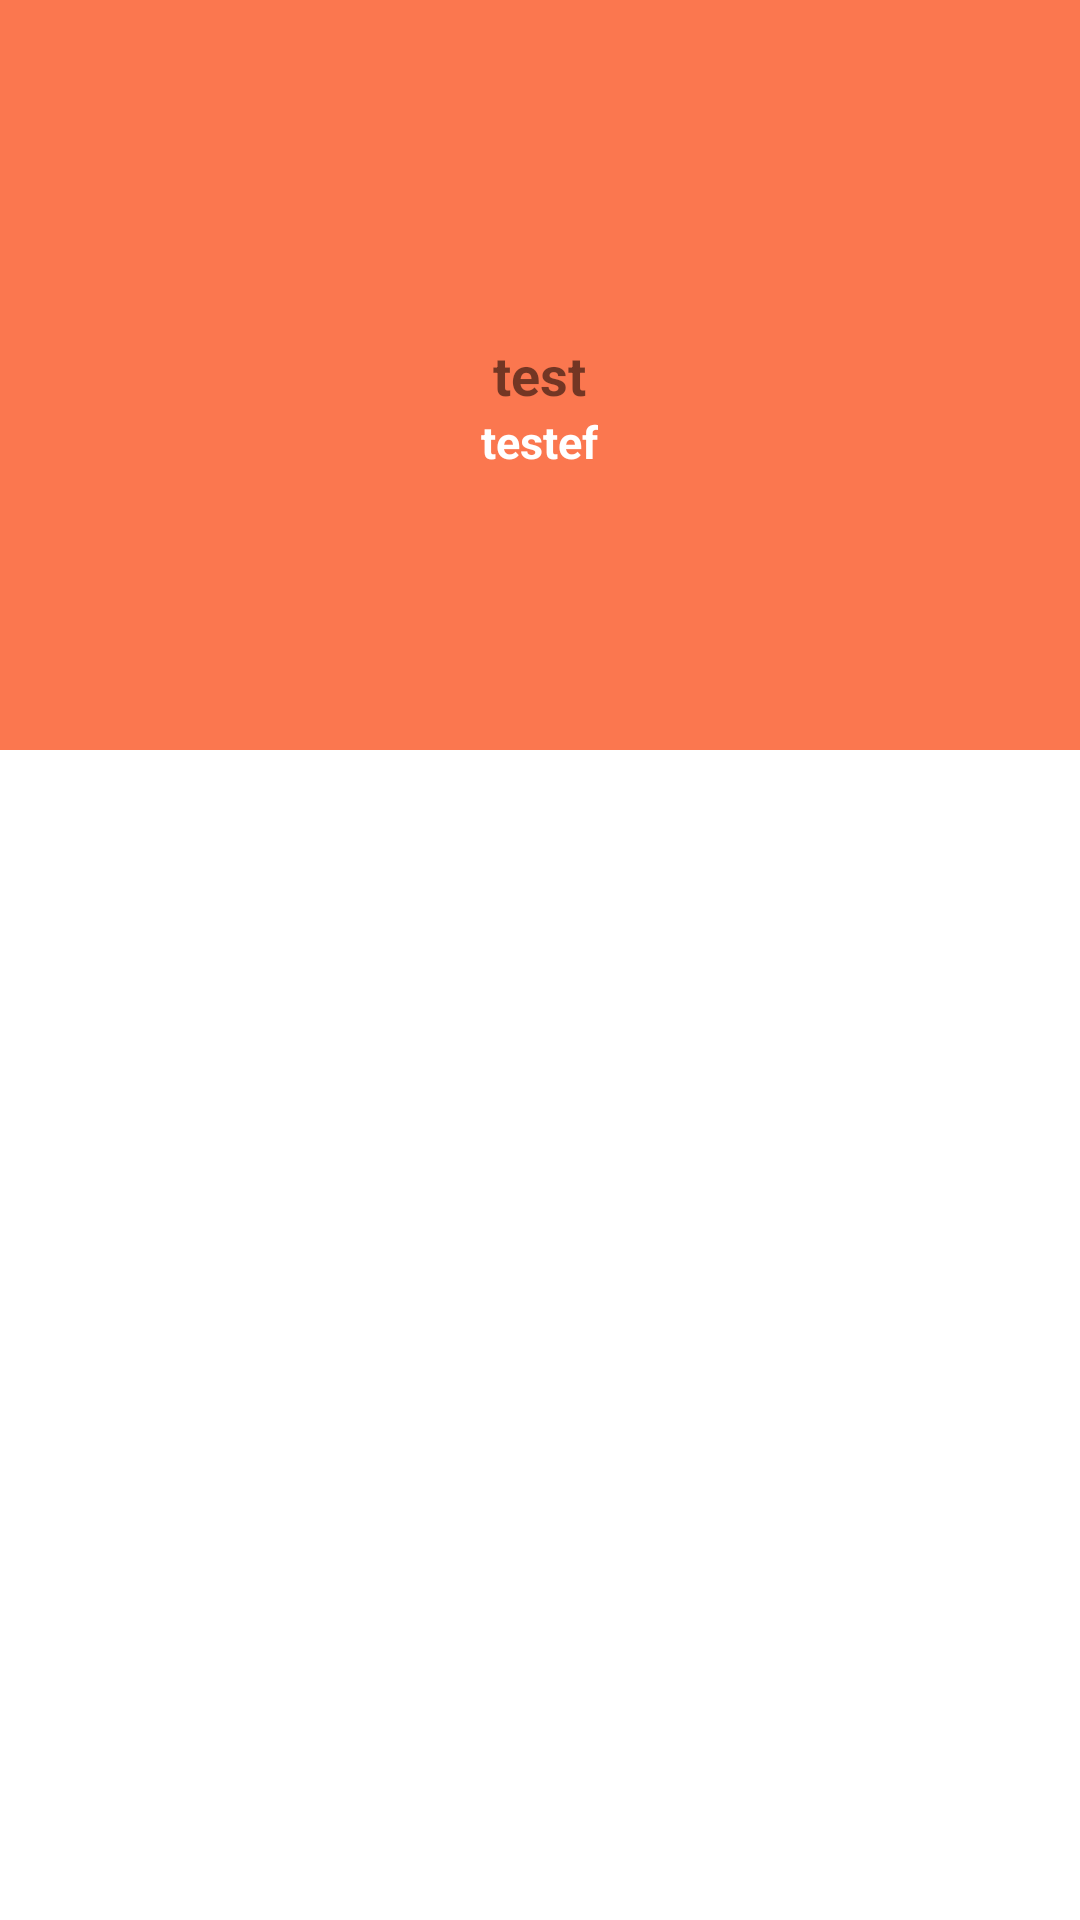

This screen was rendered from an Android layout file. Write that file and the resources it references.
<!-- AndroidManifest.xml: application theme Theme.CircleA -->
<!-- res/layout/activity_category.xml -->
<?xml version="1.0" encoding="utf-8"?>
<RelativeLayout xmlns:android="http://schemas.android.com/apk/res/android"
    xmlns:app="http://schemas.android.com/apk/res-auto"
    xmlns:tools="http://schemas.android.com/tools"
    android:layout_width="match_parent"
    android:layout_height="match_parent"
    tools:context=".category">

    <RelativeLayout
        android:id="@+id/intro"
        android:layout_width="match_parent"
        android:layout_height="250dp"
        android:background="@color/orange">

        <TextView
            android:id="@+id/categoryTitle"
            android:layout_width="wrap_content"
            android:layout_height="wrap_content"
            android:layout_centerHorizontal="true"
            android:layout_centerVertical="true"
            android:text="test"
            android:textSize="18dp"
            android:textStyle="bold" />

        <TextView
            android:id="@+id/categorydesc"
            android:layout_width="wrap_content"
            android:layout_height="wrap_content"
            android:layout_below="@id/categoryTitle"
            android:layout_centerHorizontal="true"
            android:layout_centerVertical="true"
            android:textSize="15dp"
            android:text="testef"

            android:textColor="@color/white"
            android:textStyle="bold" />
    </RelativeLayout>
    <androidx.recyclerview.widget.RecyclerView
        android:layout_width="wrap_content"
        android:layout_height="wrap_content"
        android:layout_below="@id/intro"
        android:layout_marginLeft="10dp"
        android:id="@+id/products_RV"
        />


</RelativeLayout>
<!-- resources referenced by this layout -->
<resources>
  <color name="orange">#fb774f</color>
  <color name="white">#FFFFFFFF</color>
  <style name="Theme.CircleA" parent="Theme.MaterialComponents.DayNight.DarkActionBar">
          
          <item name="colorPrimary">#FF5722</item>
          <item name="colorPrimaryVariant">#F44336</item>
          <item name="colorOnPrimary">@color/white</item>
          
          <item name="colorSecondary">@color/teal_200</item>
          <item name="colorSecondaryVariant">@color/teal_700</item>
          <item name="colorOnSecondary">@color/black</item>
          
          <item name="android:statusBarColor" tools:targetApi="l">?attr/colorPrimaryVariant</item>
          
      </style>
  <color name="teal_200">#FF03DAC5</color>
  <color name="teal_700">#FF018786</color>
  <color name="black">#FF000000</color>
</resources>
